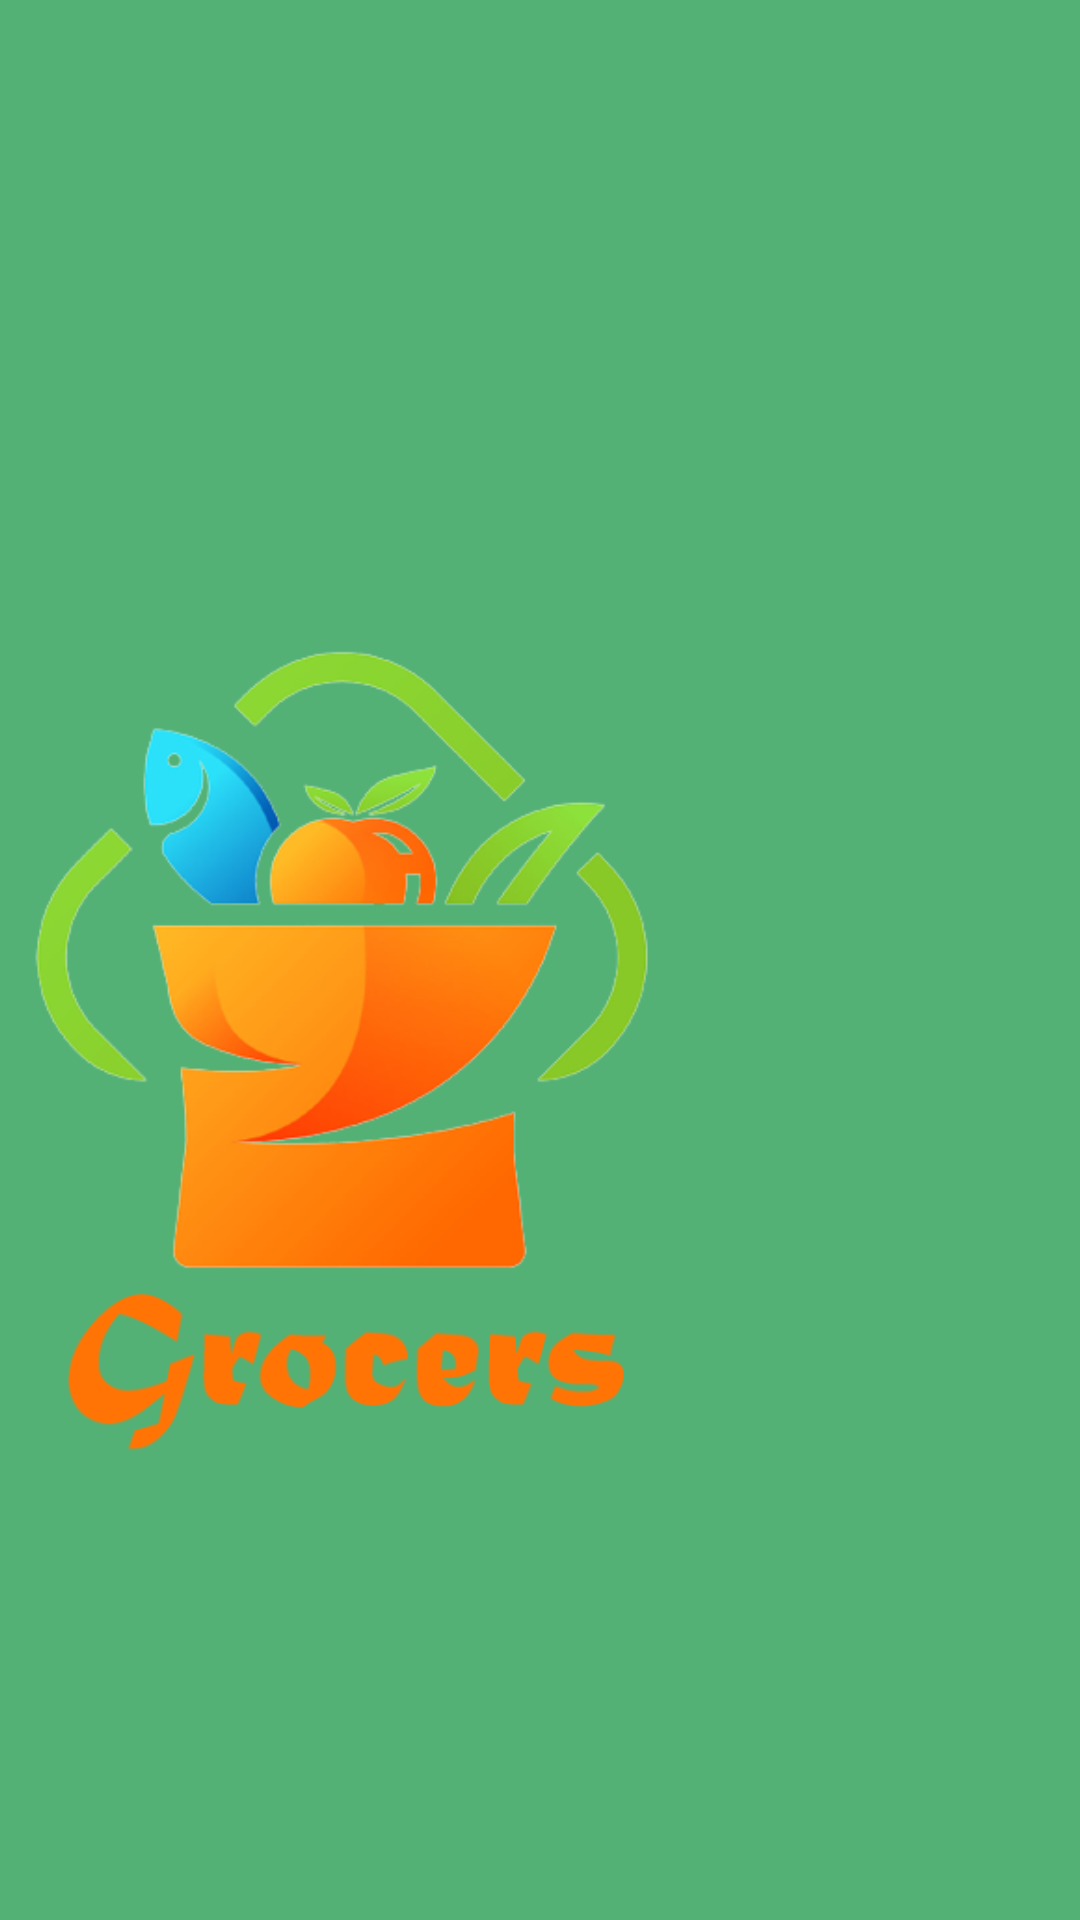

This screen was rendered from an Android layout file. Write that file and the resources it references.
<!-- AndroidManifest.xml: application theme Theme.MyApplication -->
<!-- res/layout/activity_splash.xml -->
<?xml version="1.0" encoding="utf-8"?>
<LinearLayout xmlns:android="http://schemas.android.com/apk/res/android"
    xmlns:app="http://schemas.android.com/apk/res-auto"
    xmlns:tools="http://schemas.android.com/tools"
    android:layout_width="match_parent"
    android:layout_height="match_parent"
    android:background="@color/green"
    android:orientation="vertical"
    tools:context=".Acticities.splashActivity">

    <ScrollView
        android:layout_width="match_parent"
        android:layout_height="match_parent"
        tools:ignore="SpeakableTextPresentCheck">

        <LinearLayout
            android:layout_width="match_parent"
            android:layout_height="wrap_content"
            android:orientation="vertical">

            <LinearLayout
                android:layout_width="match_parent"
                android:layout_height="wrap_content"
                android:background="@color/green"

                android:orientation="vertical">

                <ImageView
                    android:id="@+id/logo"
                    android:layout_width="250dp"
                    android:layout_height="310dp"
                    android:layout_marginTop="200dp"
                    android:scaleType="centerCrop"
                    app:srcCompat="@drawable/new_logo" />
            </LinearLayout>
        </LinearLayout>
    </ScrollView>


</LinearLayout>
<!-- resources referenced by this layout -->
<resources>
  <color name="green">#FF53B175</color>
  <!-- drawable new_logo: png bitmap (drawable-v24, 82571 bytes) -->
  <style name="Theme.MyApplication" parent="Theme.MaterialComponents.DayNight.NoActionBar">
          
          <item name="colorPrimary">#53B175</item>
          <item name="colorPrimaryVariant">#53B175</item>
          <item name="colorOnPrimary">@color/white</item>
          
          <item name="colorSecondary">@color/teal_200</item>
          <item name="colorSecondaryVariant">@color/teal_700</item>
          <item name="colorOnSecondary">@color/black</item>
          
          <item name="android:statusBarColor" tools:targetApi="l">?attr/colorPrimaryVariant</item>
          
      </style>
  <color name="white">#FFFFFFFF</color>
  <color name="teal_200">#FF03DAC5</color>
  <color name="teal_700">#FF018786</color>
  <color name="black">#FF000000</color>
</resources>
